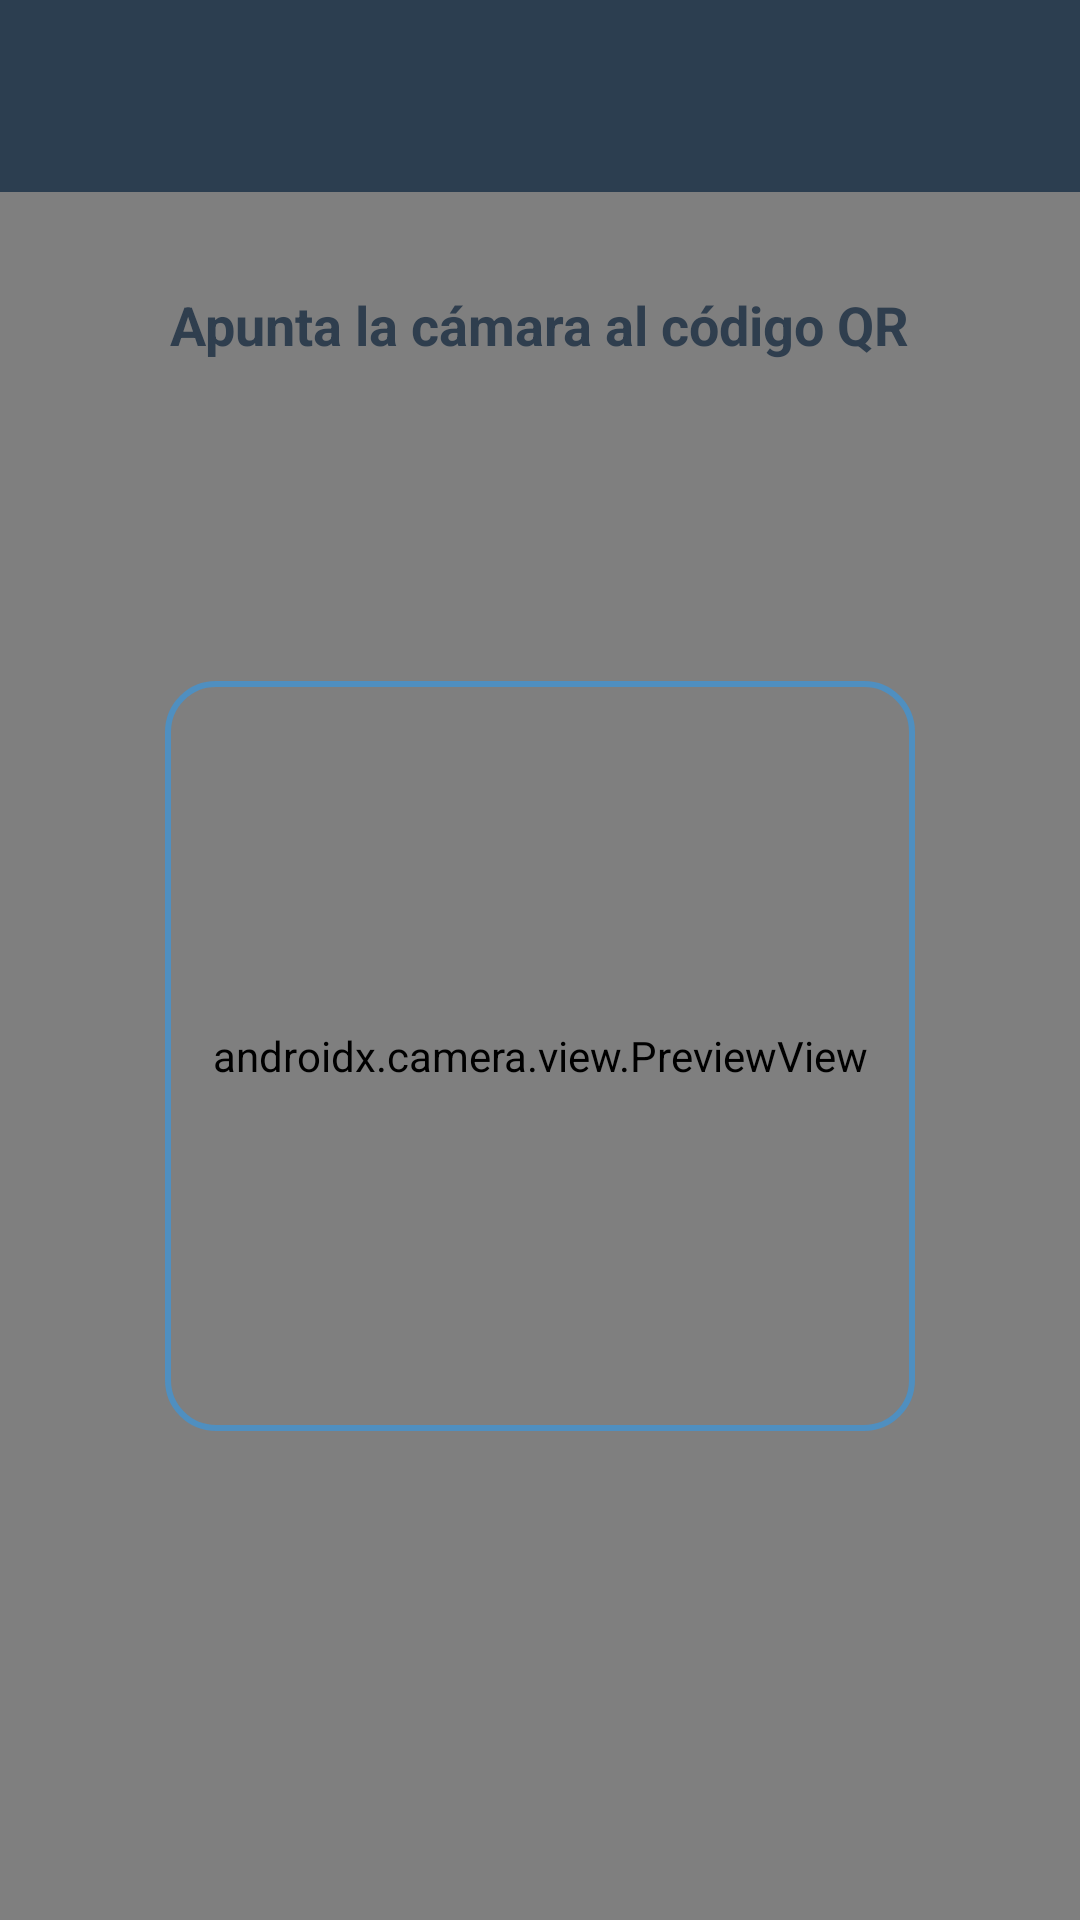

Android layout source for this screen:
<!-- AndroidManifest.xml: application theme Theme.Proyectito -->
<!-- res/layout/activity_escanear_codigo_qr.xml -->
<?xml version="1.0" encoding="utf-8"?>
<androidx.coordinatorlayout.widget.CoordinatorLayout xmlns:android="http://schemas.android.com/apk/res/android"
    xmlns:app="http://schemas.android.com/apk/res-auto"
    android:layout_width="match_parent"
    android:layout_height="match_parent"
    android:background="#F3F6FB">

    <com.google.android.material.appbar.AppBarLayout
        android:layout_width="match_parent"
        android:layout_height="wrap_content"
        android:background="#2C3E50">

        <com.google.android.material.appbar.MaterialToolbar
            android:id="@+id/toolbar"
            android:layout_width="match_parent"
            android:layout_height="?attr/actionBarSize"
            android:theme="@style/ThemeOverlay.AppCompat.Dark.ActionBar" />

    </com.google.android.material.appbar.AppBarLayout>

    <androidx.constraintlayout.widget.ConstraintLayout
        android:layout_width="match_parent"
        android:layout_height="match_parent"
        app:layout_behavior="@string/appbar_scrolling_view_behavior">

        <androidx.camera.view.PreviewView
            android:id="@+id/previewView"
            android:layout_width="match_parent"
            android:layout_height="match_parent" />

        <View
            android:layout_width="250dp"
            android:layout_height="250dp"
            android:background="@drawable/scanner_overlay"
            app:layout_constraintBottom_toBottomOf="parent"
            app:layout_constraintEnd_toEndOf="parent"
            app:layout_constraintStart_toStartOf="parent"
            app:layout_constraintTop_toTopOf="parent" />

        <TextView
            android:layout_width="wrap_content"
            android:layout_height="wrap_content"
            android:layout_marginTop="32dp"
            android:text="Apunta la cámara al código QR"
            android:textColor="#2F3E4E"
            android:textSize="18sp"
            android:textStyle="bold"
            app:layout_constraintEnd_toEndOf="parent"
            app:layout_constraintStart_toStartOf="parent"
            app:layout_constraintTop_toTopOf="parent" />

    </androidx.constraintlayout.widget.ConstraintLayout>

</androidx.coordinatorlayout.widget.CoordinatorLayout>
<!-- resources referenced by this layout -->
<resources>
  <!-- drawable scanner_overlay (drawable) -->
  <?xml version="1.0" encoding="utf-8"?>
  <shape xmlns:android="http://schemas.android.com/apk/res/android"
      android:shape="rectangle">
      <stroke
          android:width="2dp"
          android:color="#4F8FC0" />
      <corners android:radius="16dp" />
  </shape>
  <style name="Theme.Proyectito" parent="Base.Theme.Proyectito" />
  <style name="Base.Theme.Proyectito" parent="Theme.Material3.DayNight.NoActionBar">
          
          
      </style>
</resources>
